Run: headless pygame with SDL's dummy video driver; simulated clock (each Clock.tick advances the game by its frame time, no real sleeping); random seed 0; keys injected as events and as key.get_pressed() state; mouse plan: one left click at the window centre at the start of phase 2, then a move to the lower-right quarter at the start of phase 3.
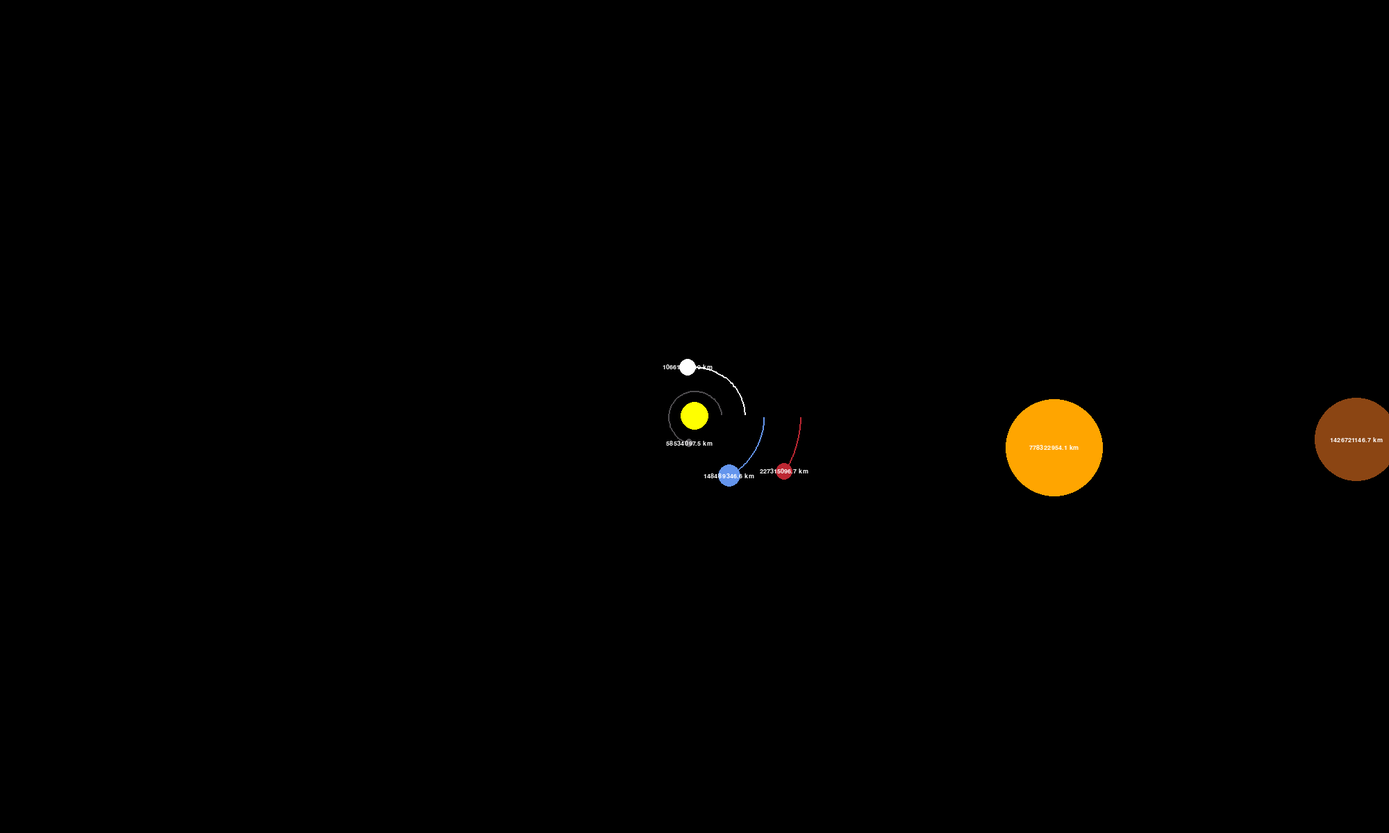
Frame 1 of 4 · flips 1–60 · no input
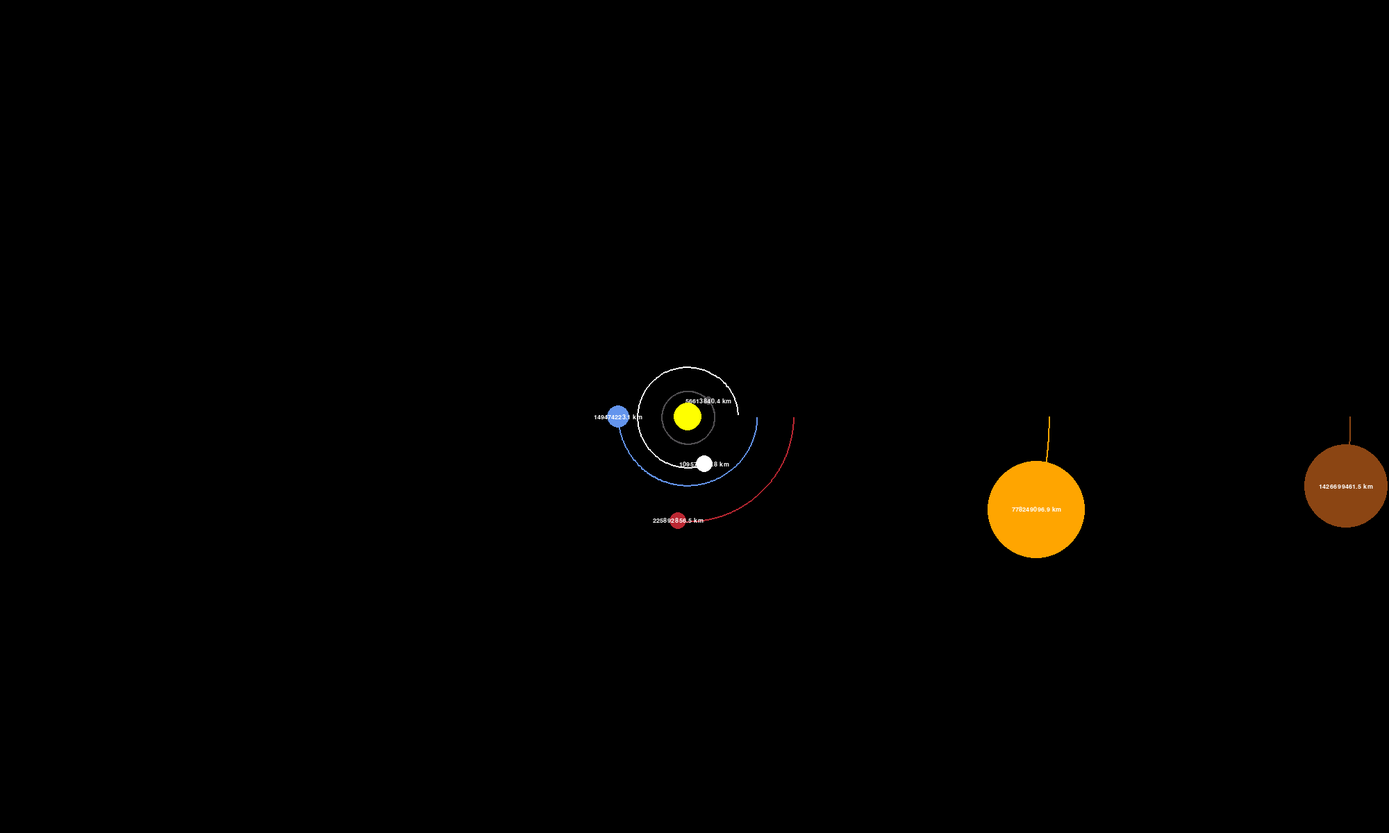
Frame 2 of 4 · flips 61–180 · clicked the window centre · tapped SPACE, RETURN · held RIGHT (→), D
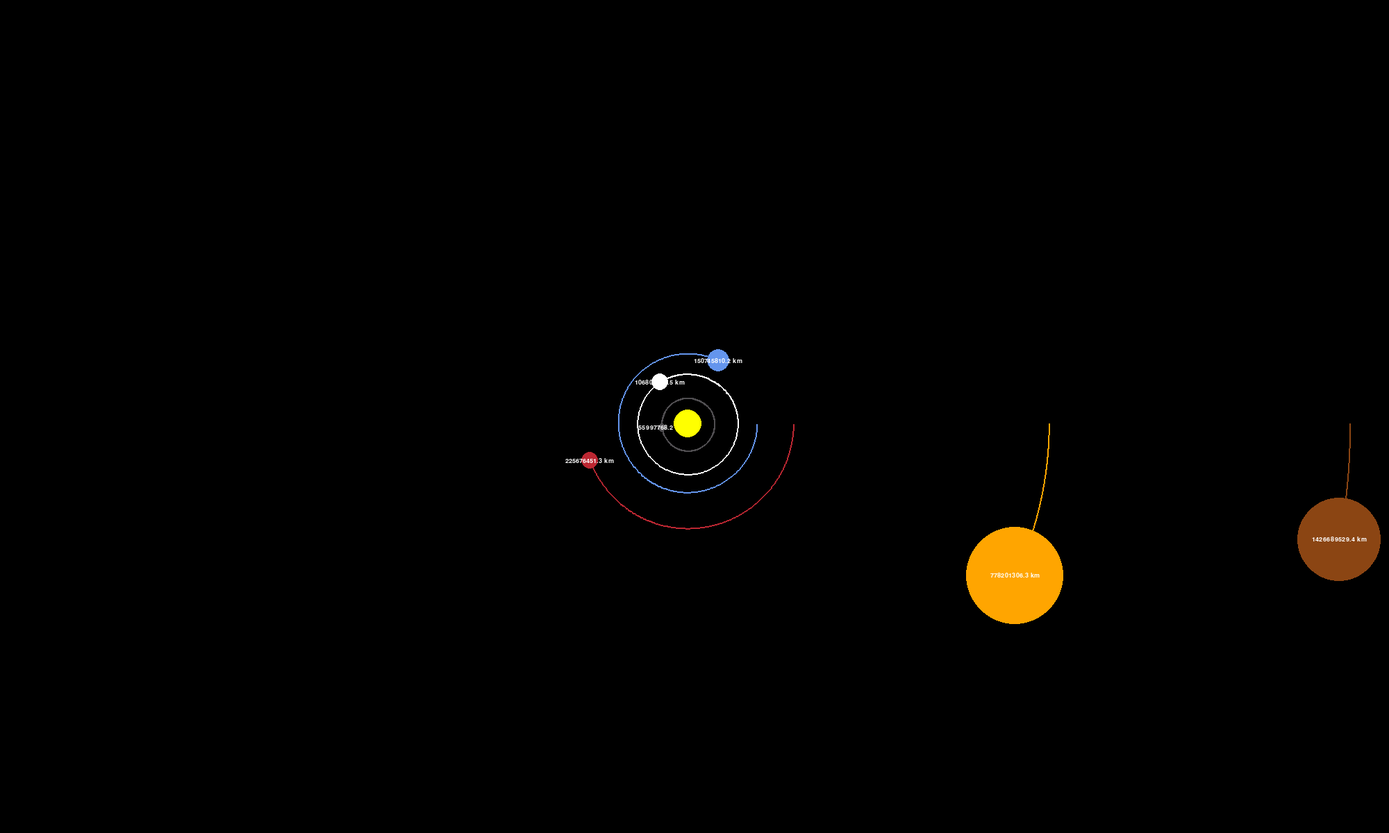
Frame 3 of 4 · flips 181–300 · moved the mouse to the lower-right quarter · held DOWN (↓), S
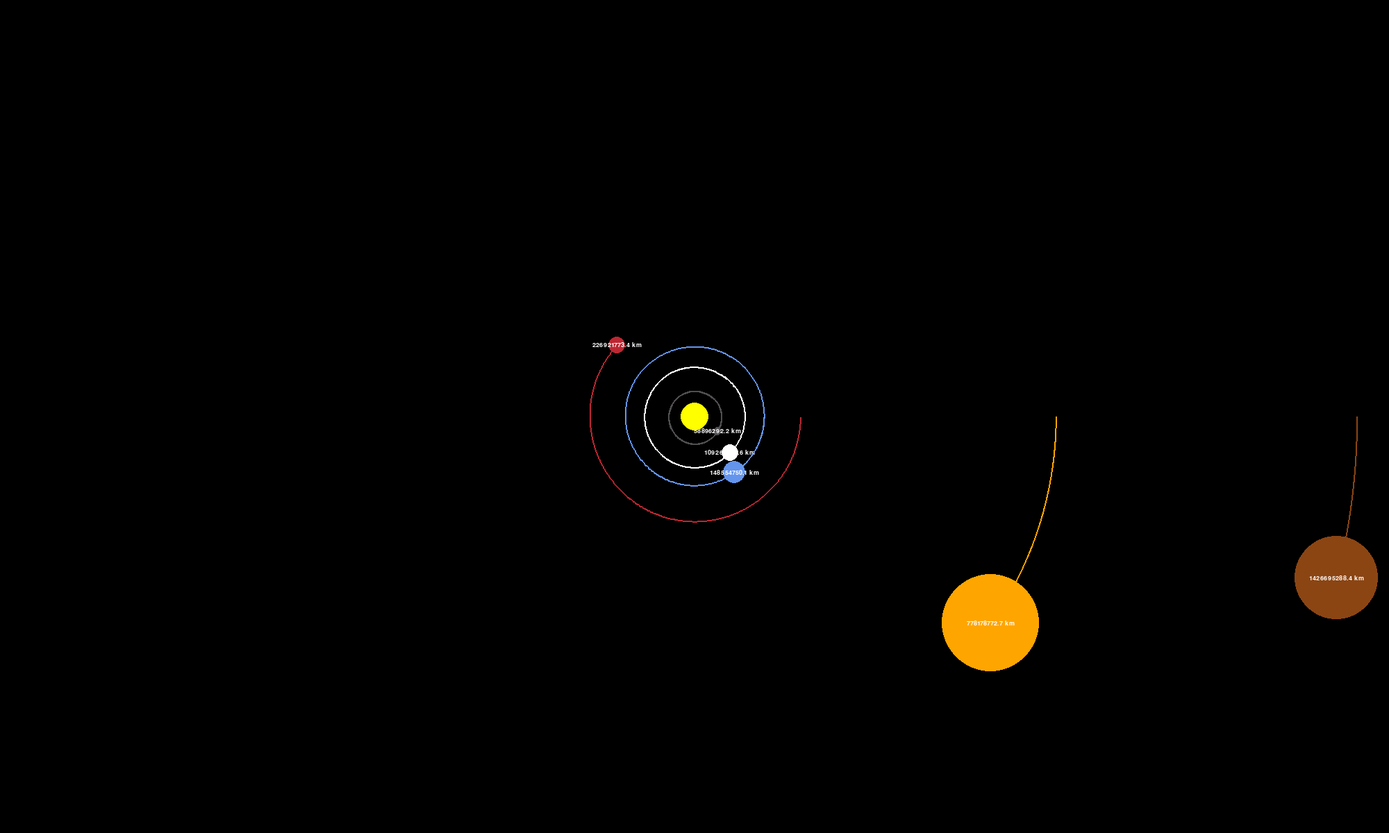
Frame 4 of 4 · flips 301–420 · held LEFT (←), A, UP (↑), W

The pygame program that drew these frames:

import pygame
import math

pygame.init()

# Updated window size
WIDTH, HEIGHT = 2000, 1200
WIN = pygame.display.set_mode((WIDTH, HEIGHT))
pygame.display.set_caption("Planet Simulation")

WHITE = (255, 255, 255)
YELLOW = (255, 255, 0)
BLUE = (100, 149, 237)
RED = (188, 39, 50)
DARK_GREY = (80, 78, 81)
BROWN = (139, 69, 19)
ORANGE = (255, 165, 0)
LIGHT_BLUE = (173, 216, 230)
GREEN = (0, 255, 0)
BLACK = (0, 0, 0)

FONT = pygame.font.SysFont("Arial", 14)  # Changed font to Arial

class Planet:
    AU = 149.6e6 * 1000
    G = 6.67428e-11
    TIMESTEP = 3600 * 24  # 1 day in seconds

    def __init__(self, x, y, radius, color, mass, name):
        self.x = x
        self.y = y
        self.radius = radius
        self.color = color
        self.mass = mass
        self.name = name

        self.orbit = []
        self.sun = False
        self.distance_to_sun = 0

        self.x_vel = 0
        self.y_vel = 0
        self.selected = False

    def draw(self, win, scale, offset_x, offset_y):
        x = self.x * scale + WIDTH / 2 + offset_x
        y = self.y * scale + HEIGHT / 2 + offset_y

        # Draw the orbit path
        if len(self.orbit) > 2:
            updated_points = []
            for point in self.orbit:
                px, py = point
                px = px * scale + WIDTH / 2 + offset_x
                py = py * scale + HEIGHT / 2 + offset_y
                updated_points.append((px, py))

            pygame.draw.lines(win, self.color, False, updated_points, 2)

        # Draw the planet
        pygame.draw.circle(win, self.color, (int(x), int(y)), self.radius)

        # Draw distance to the sun for planets other than the sun
        if not self.sun:
            distance_text = FONT.render(f"{round(self.distance_to_sun / 1000, 1)} km", True, WHITE)
            win.blit(distance_text, (int(x - distance_text.get_width() / 2), int(y - distance_text.get_height() / 2)))
        
        # Draw name and additional info if planet is selected
        if self.selected:
            info_text = FONT.render(f"{self.name}: {round(self.distance_to_sun / 1000, 1)} km, Mass: {self.mass / 1e24:.2e} kg", True, WHITE)
            win.blit(info_text, (int(x - info_text.get_width() / 2), int(y - self.radius - 20)))


    def attraction(self, other):
        other_x, other_y = other.x, other.y
        distance_x = other_x - self.x
        distance_y = other_y - self.y
        distance = math.sqrt(distance_x ** 2 + distance_y ** 2)

        if other.sun:
            self.distance_to_sun = distance

        force = self.G * self.mass * other.mass / distance ** 2
        theta = math.atan2(distance_y, distance_x)
        force_x = math.cos(theta) * force
        force_y = math.sin(theta) * force
        return force_x, force_y

    def update_position(self, planets):
        total_fx = total_fy = 0
        for planet in planets:
            if self == planet:
                continue

            fx, fy = self.attraction(planet)
            total_fx += fx
            total_fy += fy

        self.x_vel += total_fx / self.mass * self.TIMESTEP
        self.y_vel += total_fy / self.mass * self.TIMESTEP

        self.x += self.x_vel * self.TIMESTEP
        self.y += self.y_vel * self.TIMESTEP
        self.orbit.append((self.x, self.y))


def main():
    run = True
    clock = pygame.time.Clock()

    # Create the sun with a smaller radius
    sun = Planet(0, 0, 20, YELLOW, 1.98892 * 10 ** 30, "Sun")
    sun.sun = True

    # Add all planets in the solar system with adjusted positions
    planets = [
        Planet(0.387 * Planet.AU, 0, 6, DARK_GREY, 3.30 * 10 ** 23, "Mercury"),
        Planet(0.723 * Planet.AU, 0, 12, WHITE, 4.8685 * 10 ** 24, "Venus"),
        Planet(1 * Planet.AU, 0, 16, BLUE, 5.9742 * 10 ** 24, "Earth"),
        Planet(1.524 * Planet.AU, 0, 12, RED, 6.39 * 10 ** 23, "Mars"),
        Planet(5.203 * Planet.AU, 0, 70, ORANGE, 1.898 * 10 ** 27, "Jupiter"),
        Planet(9.537 * Planet.AU, 0, 60, BROWN, 5.683 * 10 ** 26, "Saturn"),
        Planet(19.191 * Planet.AU, 0, 25, LIGHT_BLUE, 8.681 * 10 ** 25, "Uranus"),
        Planet(30.068 * Planet.AU, 0, 24, BLUE, 1.024 * 10 ** 26, "Neptune")
    ]

    # Set velocities for planets
    planets[0].y_vel = -47.4 * 1000  # Mercury
    planets[1].y_vel = -35.02 * 1000  # Venus
    planets[2].y_vel = 29.783 * 1000   # Earth
    planets[3].y_vel = 24.077 * 1000   # Mars
    planets[4].y_vel = 13.07 * 1000    # Jupiter
    planets[5].y_vel = 9.69 * 1000     # Saturn
    planets[6].y_vel = 6.81 * 1000     # Uranus
    planets[7].y_vel = 5.43 * 1000     # Neptune

    planets.append(sun)  # Add the sun last so it appears on top

    scale = 100 / Planet.AU  # Initial scale factor
    offset_x, offset_y = 0, 0
    selected_planet = None
    paused = False

    while run:
        clock.tick(60)
        WIN.fill(BLACK)

        # Handle events
        for event in pygame.event.get():
            if event.type == pygame.QUIT:
                run = False
            elif event.type == pygame.KEYDOWN:
                if event.key == pygame.K_PLUS or event.key == pygame.K_EQUALS:
                    scale *= 1.1  # Zoom in
                elif event.key == pygame.K_MINUS:
                    scale /= 1.1  # Zoom out
                elif event.key == pygame.K_p:  # Pause/Play
                    paused = not paused
                elif event.key == pygame.K_UP:
                    offset_y -= 10  # Move up (fixed direction)
                elif event.key == pygame.K_DOWN:
                    offset_y += 10  # Move down (fixed direction)
                elif event.key == pygame.K_LEFT:
                    offset_x += 10  # Move left (fixed direction)
                elif event.key == pygame.K_RIGHT:
                    offset_x -= 10  # Move right (fixed direction)

            elif event.type == pygame.MOUSEBUTTONDOWN:
                if event.button == 1:  # Left mouse button
                    mouse_x, mouse_y = pygame.mouse.get_pos()
                    mouse_x -= WIDTH / 2
                    mouse_y -= HEIGHT / 2
                    mouse_x /= scale
                    mouse_y /= scale
                    mouse_x -= offset_x
                    mouse_y -= offset_y

                    # Check if a planet is clicked
                    for planet in planets:
                        distance_x = mouse_x - planet.x
                        distance_y = mouse_y - planet.y
                        distance = math.sqrt(distance_x ** 2 + distance_y ** 2)
                        if distance < planet.radius:
                            selected_planet = planet
                            planet.selected = True
                        else:
                            planet.selected = False

            elif event.type == pygame.MOUSEBUTTONUP:
                if event.button == 1:
                    selected_planet = None

            elif event.type == pygame.MOUSEWHEEL:
                if event.y > 0:  # Scrolling up
                    scale *= 1.1  # Zoom in
                elif event.y < 0:  # Scrolling down
                    scale /= 1.1  # Zoom out

        # Update and draw planets
        for planet in planets:
            if not paused:
                planet.update_position(planets)
            planet.draw(WIN, scale, offset_x, offset_y)

        pygame.display.update()

    pygame.quit()

if __name__ == "__main__":
    main()
